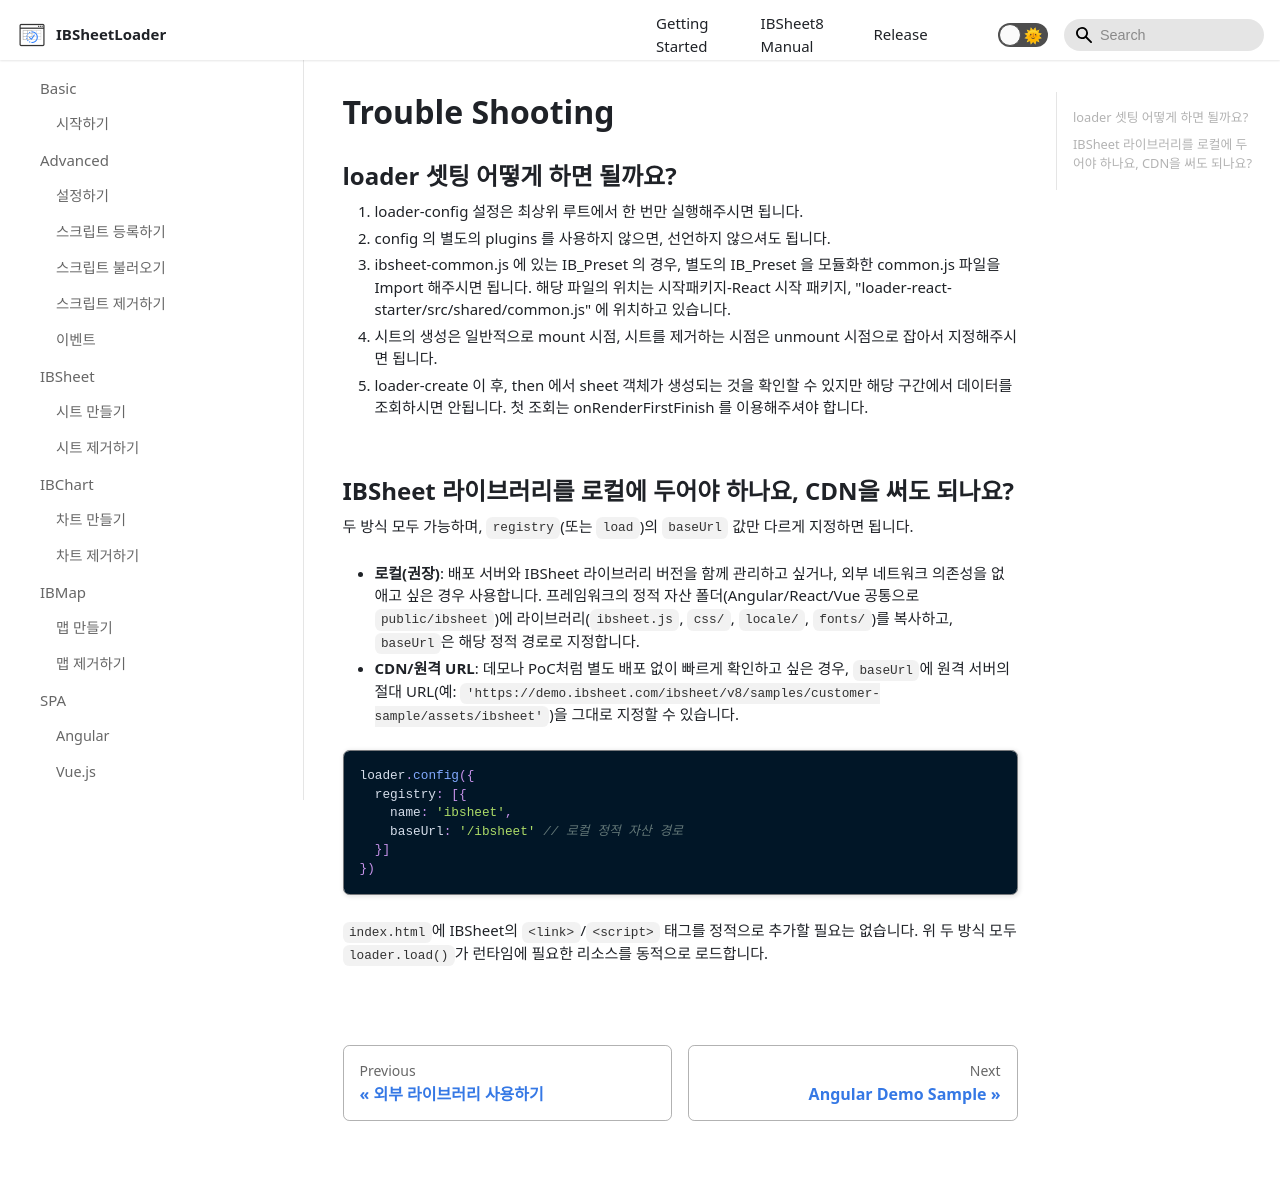

repository: ibsheet/loader-manual · page: docs/etc/trouble-shooting/index.html · generator: docusaurus

---
id: trouble-shooting
title: Trouble Shooting
sidebar_label: 문제해결
---

import { HelpText } from '../shared'

## loader 셋팅 어떻게 하면 될까요?

1. loader-config 설정은 최상위 루트에서 한 번만 실행해주시면 됩니다.
2. config 의 별도의 plugins 를 사용하지 않으면, 선언하지 않으셔도 됩니다.
3. ibsheet-common.js 에 있는 IB_Preset 의 경우, 별도의 IB_Preset 을 모듈화한 common.js 파일을 Import 해주시면 됩니다.
해당 파일의 위치는 시작패키지-React 시작 패키지, "loader-react-starter/src/shared/common.js" 에 위치하고 있습니다.
4. 시트의 생성은 일반적으로 mount 시점, 시트를 제거하는 시점은 unmount 시점으로 잡아서 지정해주시면 됩니다.
5. loader-create 이 후, then 에서 sheet 객체가 생성되는 것을 확인할 수 있지만 해당 구간에서 데이터를 조회하시면 안됩니다. 첫 조회는 onRenderFirstFinish 를 이용해주셔야 합니다.

## IBSheet 라이브러리를 로컬에 두어야 하나요, CDN을 써도 되나요?

두 방식 모두 가능하며, `registry`(또는 `load`)의 `baseUrl` 값만 다르게 지정하면 됩니다.

* **로컬(권장)**: 배포 서버와 IBSheet 라이브러리 버전을 함께 관리하고 싶거나, 외부 네트워크 의존성을 없애고 싶은 경우 사용합니다. 프레임워크의 정적 자산 폴더(Angular/React/Vue 공통으로 `public/ibsheet`)에 라이브러리(`ibsheet.js`, `css/`, `locale/`, `fonts/`)를 복사하고, `baseUrl`은 해당 정적 경로로 지정합니다.
* **CDN/원격 URL**: 데모나 PoC처럼 별도 배포 없이 빠르게 확인하고 싶은 경우, `baseUrl`에 원격 서버의 절대 URL(예: `'https://demo.ibsheet.com/ibsheet/v8/samples/customer-sample/assets/ibsheet'`)을 그대로 지정할 수 있습니다.

```js
loader.config({
  registry: [{
    name: 'ibsheet',
    baseUrl: '/ibsheet' // 로컬 정적 자산 경로
  }]
})
```

`index.html`에 IBSheet의 `<link>`/`<script>` 태그를 정적으로 추가할 필요는 없습니다. 위 두 방식 모두 `loader.load()`가 런타임에 필요한 리소스를 동적으로 로드합니다.
